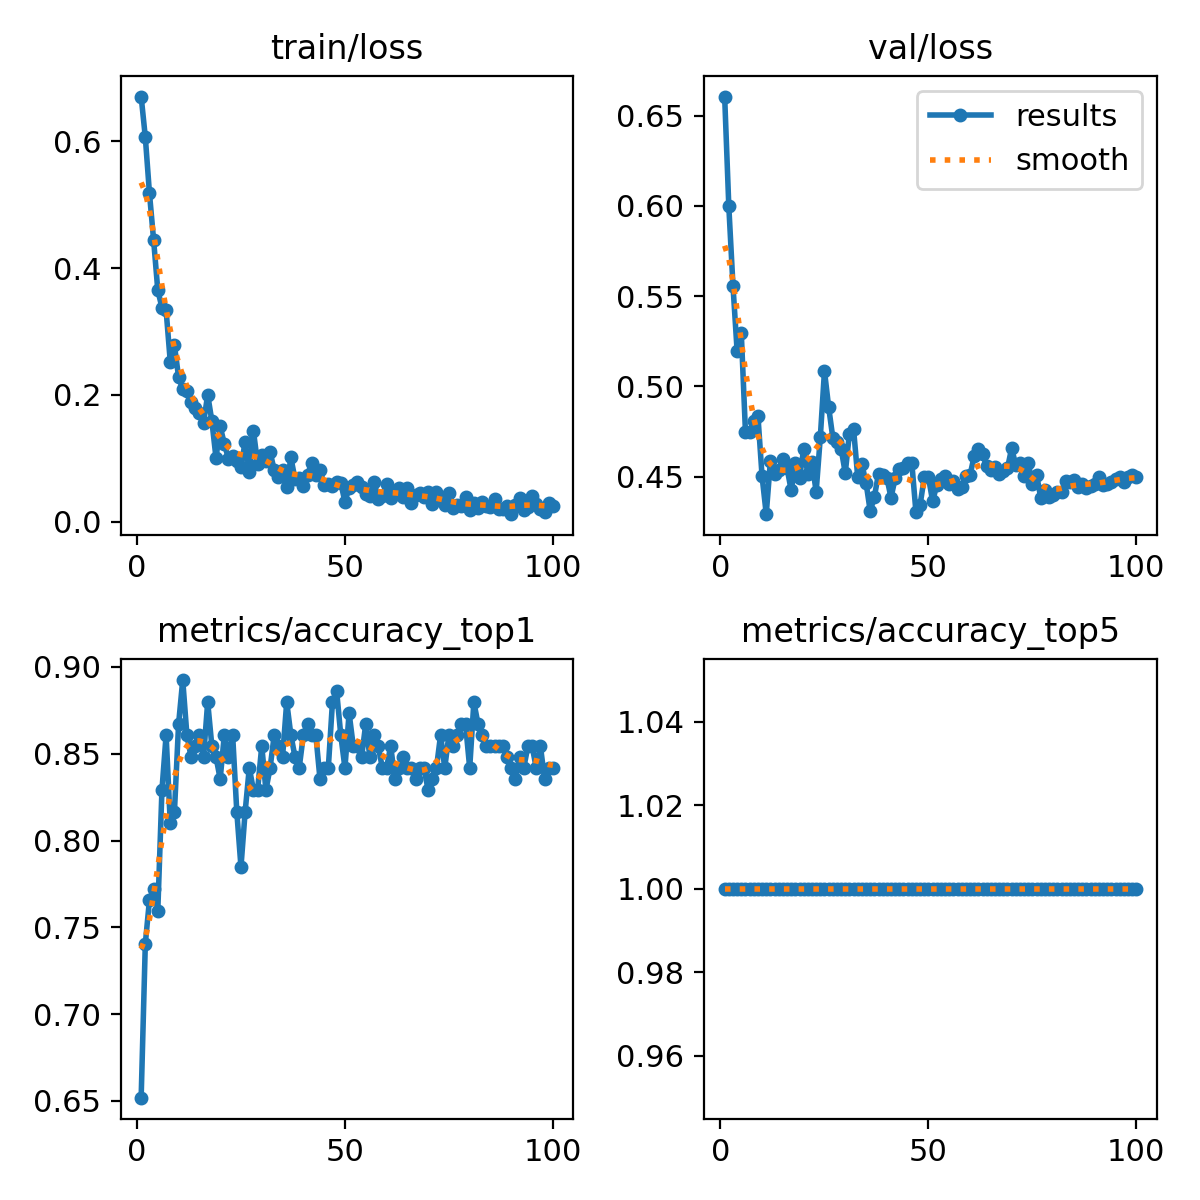

Source data for this figure (header and first rows):
epoch, train/loss, metrics/accuracy_top1, metrics/accuracy_top5, val/loss, lr/pg0, lr/pg1, lr/pg2
1, 0.6704, 0.6519, 1, 0.6605, 0.0002312, 0.0002312, 0.0002312
2, 0.6064, 0.7405, 1, 0.5997, 0.0004645, 0.0004645, 0.0004645
3, 0.5177, 0.7658, 1, 0.5559, 0.0006932, 0.0006932, 0.0006932
4, 0.4439, 0.7722, 1, 0.5195, 0.0006928, 0.0006928, 0.0006928
5, 0.365, 0.7595, 1, 0.5294, 0.0006928, 0.0006928, 0.0006928
6, 0.3376, 0.8291, 1, 0.4749, 0.0006857, 0.0006857, 0.0006857
7, 0.3333, 0.8608, 1, 0.4746, 0.0006787, 0.0006787, 0.0006787
8, 0.2525, 0.8101, 1, 0.481, 0.0006716, 0.0006716, 0.0006716
9, 0.2782, 0.8165, 1, 0.4837, 0.0006645, 0.0006645, 0.0006645
10, 0.2281, 0.8671, 1, 0.4502, 0.0006574, 0.0006574, 0.0006574
11, 0.209, 0.8924, 1, 0.4293, 0.0006504, 0.0006504, 0.0006504
12, 0.2067, 0.8608, 1, 0.4586, 0.0006433, 0.0006433, 0.0006433
13, 0.1889, 0.8481, 1, 0.4516, 0.0006362, 0.0006362, 0.0006362
14, 0.1786, 0.8544, 1, 0.4539, 0.0006292, 0.0006292, 0.0006292
15, 0.1713, 0.8608, 1, 0.4599, 0.0006221, 0.0006221, 0.0006221
16, 0.1562, 0.8481, 1, 0.4548, 0.000615, 0.000615, 0.000615
17, 0.2002, 0.8798, 1, 0.4425, 0.000608, 0.000608, 0.000608
18, 0.159, 0.8544, 1, 0.4575, 0.0006009, 0.0006009, 0.0006009
19, 0.1005, 0.8481, 1, 0.4495, 0.0005938, 0.0005938, 0.0005938
20, 0.1503, 0.8354, 1, 0.4651, 0.0005868, 0.0005868, 0.0005868
21, 0.1229, 0.8608, 1, 0.4518, 0.0005797, 0.0005797, 0.0005797
22, 0.09907, 0.8481, 1, 0.4582, 0.0005726, 0.0005726, 0.0005726
23, 0.1036, 0.8608, 1, 0.4417, 0.0005656, 0.0005656, 0.0005656
24, 0.0956, 0.8165, 1, 0.4719, 0.0005585, 0.0005585, 0.0005585
25, 0.08596, 0.7848, 1, 0.5086, 0.0005514, 0.0005514, 0.0005514
26, 0.1261, 0.8165, 1, 0.4887, 0.0005443, 0.0005443, 0.0005443
27, 0.07794, 0.8418, 1, 0.4717, 0.0005373, 0.0005373, 0.0005373
28, 0.143, 0.8291, 1, 0.4691, 0.0005302, 0.0005302, 0.0005302
29, 0.09175, 0.8291, 1, 0.4656, 0.0005232, 0.0005232, 0.0005232
30, 0.1047, 0.8544, 1, 0.4521, 0.0005161, 0.0005161, 0.0005161
31, 0.09549, 0.8291, 1, 0.474, 0.000509, 0.000509, 0.000509
32, 0.1103, 0.8418, 1, 0.4763, 0.0005019, 0.0005019, 0.0005019
33, 0.08112, 0.8608, 1, 0.4498, 0.0004949, 0.0004949, 0.0004949
34, 0.06983, 0.8544, 1, 0.4569, 0.0004878, 0.0004878, 0.0004878
35, 0.08193, 0.8481, 1, 0.4466, 0.0004807, 0.0004807, 0.0004807
36, 0.05494, 0.8798, 1, 0.431, 0.0004737, 0.0004737, 0.0004737
37, 0.1013, 0.8608, 1, 0.4389, 0.0004666, 0.0004666, 0.0004666
38, 0.06697, 0.8481, 1, 0.4518, 0.0004595, 0.0004595, 0.0004595
39, 0.06942, 0.8418, 1, 0.4507, 0.0004525, 0.0004525, 0.0004525
40, 0.0564, 0.8608, 1, 0.4496, 0.0004454, 0.0004454, 0.0004454
41, 0.07387, 0.8671, 1, 0.4384, 0.0004383, 0.0004383, 0.0004383
42, 0.09313, 0.8608, 1, 0.4493, 0.0004313, 0.0004313, 0.0004313
43, 0.07357, 0.8608, 1, 0.4544, 0.0004242, 0.0004242, 0.0004242
44, 0.08168, 0.8354, 1, 0.4547, 0.0004171, 0.0004171, 0.0004171
45, 0.05805, 0.8418, 1, 0.4577, 0.0004101, 0.0004101, 0.0004101
46, 0.05923, 0.8418, 1, 0.4577, 0.000403, 0.000403, 0.000403
47, 0.05557, 0.8798, 1, 0.4303, 0.0003959, 0.0003959, 0.0003959
48, 0.06266, 0.8861, 1, 0.4346, 0.0003888, 0.0003888, 0.0003888
49, 0.06104, 0.8608, 1, 0.4497, 0.0003818, 0.0003818, 0.0003818
50, 0.03149, 0.8418, 1, 0.4499, 0.0003747, 0.0003747, 0.0003747
51, 0.05351, 0.8734, 1, 0.4365, 0.0003676, 0.0003676, 0.0003676
52, 0.05743, 0.8544, 1, 0.4453, 0.0003606, 0.0003606, 0.0003606
53, 0.06243, 0.8544, 1, 0.449, 0.0003535, 0.0003535, 0.0003535
54, 0.05461, 0.8481, 1, 0.4505, 0.0003464, 0.0003464, 0.0003464
55, 0.04356, 0.8671, 1, 0.4462, 0.0003394, 0.0003394, 0.0003394
56, 0.04116, 0.8481, 1, 0.4479, 0.0003323, 0.0003323, 0.0003323
57, 0.06306, 0.8608, 1, 0.4433, 0.0003252, 0.0003252, 0.0003252
58, 0.03633, 0.8544, 1, 0.4441, 0.0003182, 0.0003182, 0.0003182
59, 0.03982, 0.8418, 1, 0.4506, 0.0003111, 0.0003111, 0.0003111
60, 0.05912, 0.8418, 1, 0.4509, 0.000304, 0.000304, 0.000304
... 40 more rows
